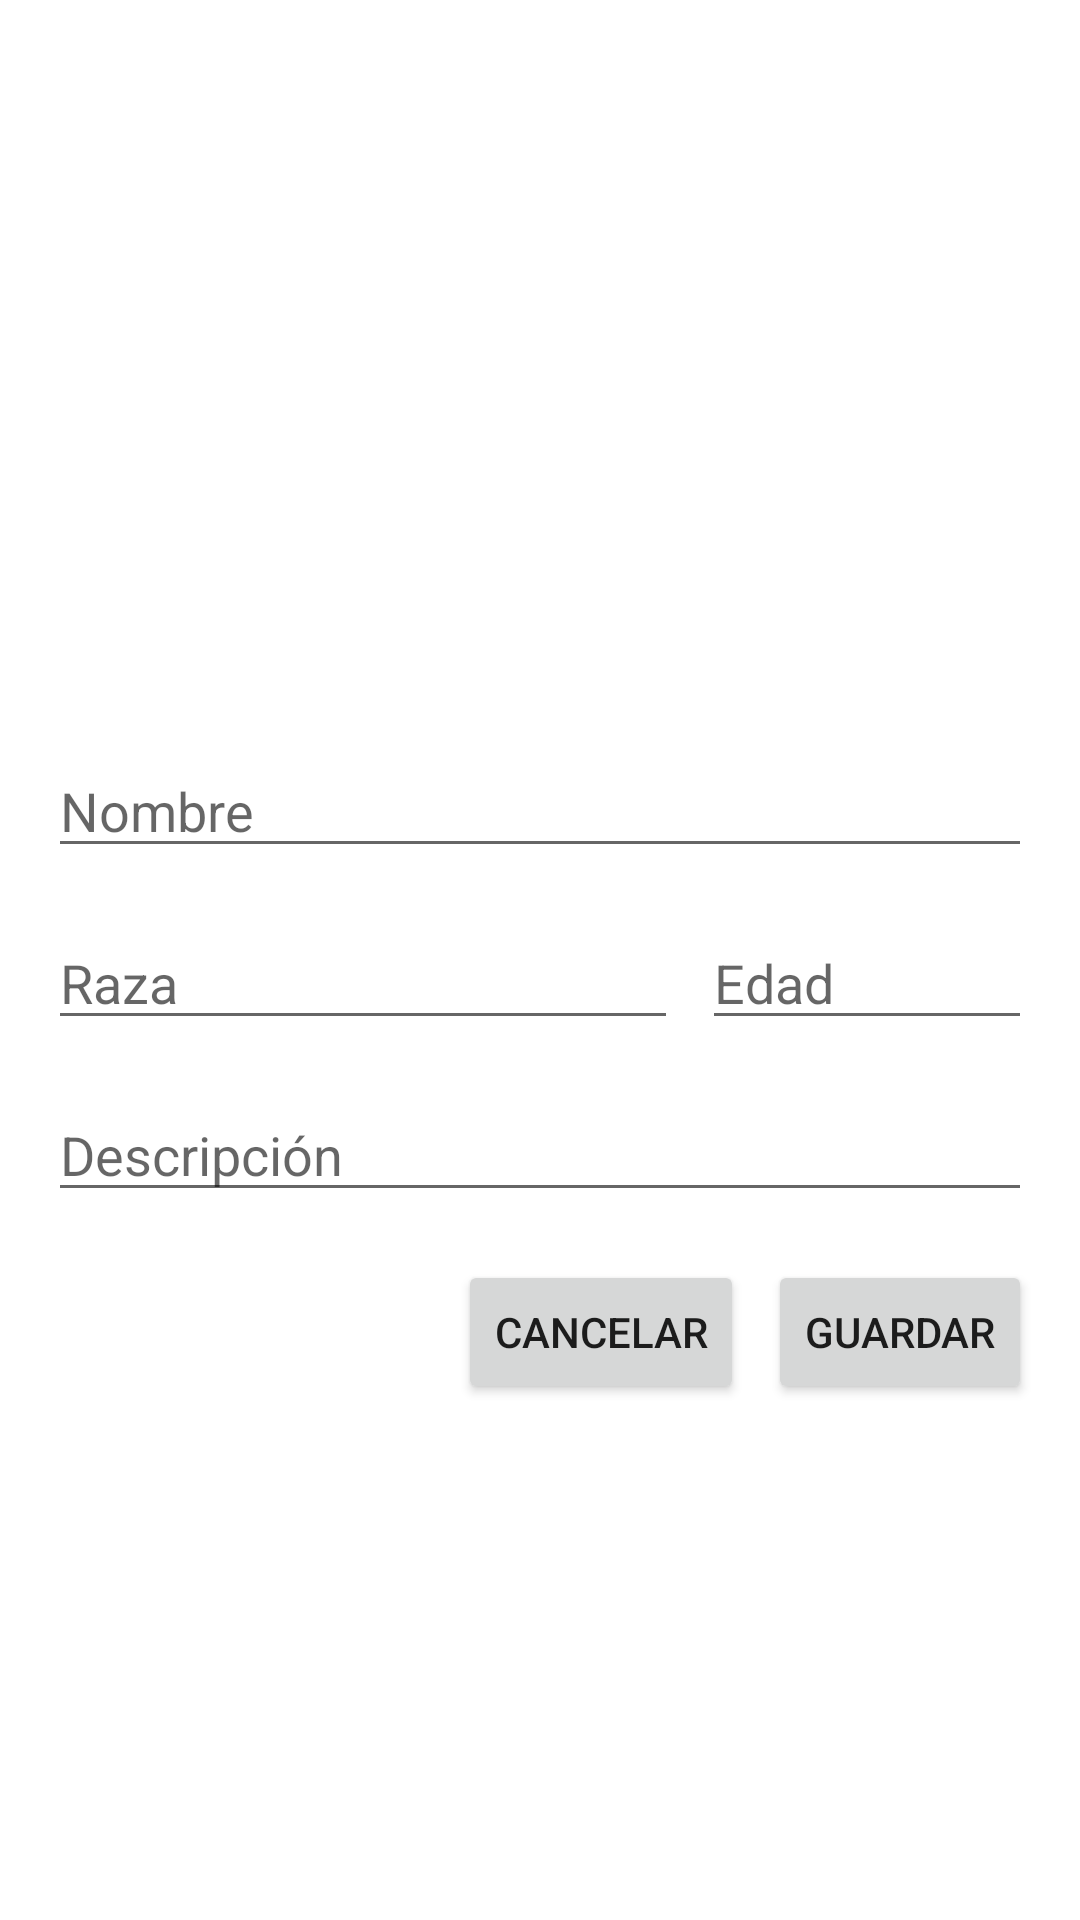

The Android layout XML behind this screen, and the referenced resources:
<!-- AndroidManifest.xml: application theme Theme.Practica5SQLite -->
<!-- res/layout/activity_new_perrito.xml -->
<?xml version="1.0" encoding="utf-8"?>
<androidx.constraintlayout.widget.ConstraintLayout xmlns:android="http://schemas.android.com/apk/res/android"
    xmlns:app="http://schemas.android.com/apk/res-auto"
    xmlns:tools="http://schemas.android.com/tools"
    android:layout_width="match_parent"
    android:layout_height="match_parent"
    tools:context=".NewPerritoActivity">

    <EditText
        android:id="@+id/ptNewNombre"
        android:layout_width="0dp"
        android:layout_height="wrap_content"
        android:layout_marginStart="16dp"
        android:layout_marginTop="16dp"
        android:layout_marginEnd="16dp"
        android:ems="10"
        android:hint="Nombre"
        android:inputType="textPersonName"
        app:layout_constraintEnd_toEndOf="parent"
        app:layout_constraintHorizontal_bias="0.0"
        app:layout_constraintStart_toStartOf="parent"
        app:layout_constraintTop_toBottomOf="@+id/ivImagenSelector" />

    <EditText
        android:id="@+id/ptNewRaza"
        android:layout_width="0dp"
        android:layout_height="wrap_content"
        android:layout_marginStart="16dp"
        android:layout_marginTop="16dp"
        android:ems="10"
        android:hint="Raza"
        android:inputType="textPersonName"
        app:layout_constraintStart_toStartOf="parent"
        app:layout_constraintTop_toBottomOf="@+id/ptNewNombre" />

    <EditText
        android:id="@+id/ptNewEdad"
        android:layout_width="0dp"
        android:layout_height="wrap_content"
        android:layout_marginStart="8dp"
        android:layout_marginTop="16dp"
        android:layout_marginEnd="16dp"
        android:ems="10"
        android:hint="Edad"
        android:inputType="textPersonName"
        app:layout_constraintEnd_toEndOf="parent"
        app:layout_constraintHorizontal_bias="1.0"
        app:layout_constraintStart_toEndOf="@+id/ptNewRaza"
        app:layout_constraintTop_toBottomOf="@+id/ptNewNombre" />

    <EditText
        android:id="@+id/tmNewDescripcion"
        android:layout_width="0dp"
        android:layout_height="wrap_content"
        android:layout_marginStart="16dp"
        android:layout_marginTop="16dp"
        android:layout_marginEnd="16dp"
        android:ems="10"
        android:gravity="start|top"
        android:hint="Descripción"
        android:inputType="textMultiLine"
        app:layout_constraintEnd_toEndOf="parent"
        app:layout_constraintStart_toStartOf="parent"
        app:layout_constraintTop_toBottomOf="@+id/ptNewRaza" />

    <Button
        android:id="@+id/btnGuardarNew"
        android:layout_width="wrap_content"
        android:layout_height="wrap_content"
        android:layout_marginTop="16dp"
        android:layout_marginEnd="16dp"
        android:text="Guardar"
        app:layout_constraintEnd_toEndOf="parent"
        app:layout_constraintTop_toBottomOf="@+id/tmNewDescripcion" />

    <ImageView
        android:id="@+id/ivImagenSelector"
        android:layout_width="200dp"
        android:layout_height="200dp"
        android:layout_marginStart="112dp"
        android:layout_marginTop="32dp"
        android:layout_marginEnd="113dp"
        app:layout_constraintEnd_toEndOf="parent"
        app:layout_constraintStart_toStartOf="parent"
        app:layout_constraintTop_toTopOf="parent"
        app:srcCompat="@drawable/placeholder" />

    <Button
        android:id="@+id/btnCancelar"
        android:layout_width="wrap_content"
        android:layout_height="wrap_content"
        android:layout_marginTop="16dp"
        android:layout_marginEnd="8dp"
        android:text="Cancelar"
        app:layout_constraintEnd_toStartOf="@+id/btnGuardarNew"
        app:layout_constraintTop_toBottomOf="@+id/tmNewDescripcion" />

</androidx.constraintlayout.widget.ConstraintLayout>
<!-- resources referenced by this layout -->
<resources>
  <style name="Theme.Practica5SQLite" parent="Theme.MaterialComponents.DayNight.DarkActionBar">
          
          <item name="colorPrimary">@color/purple_500</item>
          <item name="colorPrimaryVariant">@color/purple_700</item>
          <item name="colorOnPrimary">@color/white</item>
          
          <item name="colorSecondary">@color/teal_200</item>
          <item name="colorSecondaryVariant">@color/teal_700</item>
          <item name="colorOnSecondary">@color/black</item>
          
          <item name="android:statusBarColor" tools:targetApi="l">?attr/colorPrimaryVariant</item>
          
      </style>
  <color name="purple_500">#FF69AA</color>
  <color name="purple_700">#FF69AA</color>
  <color name="white">#FFFFFFFF</color>
  <color name="teal_200">#FF69AA</color>
  <color name="teal_700">#FF018786</color>
  <color name="black">#252525</color>
</resources>
